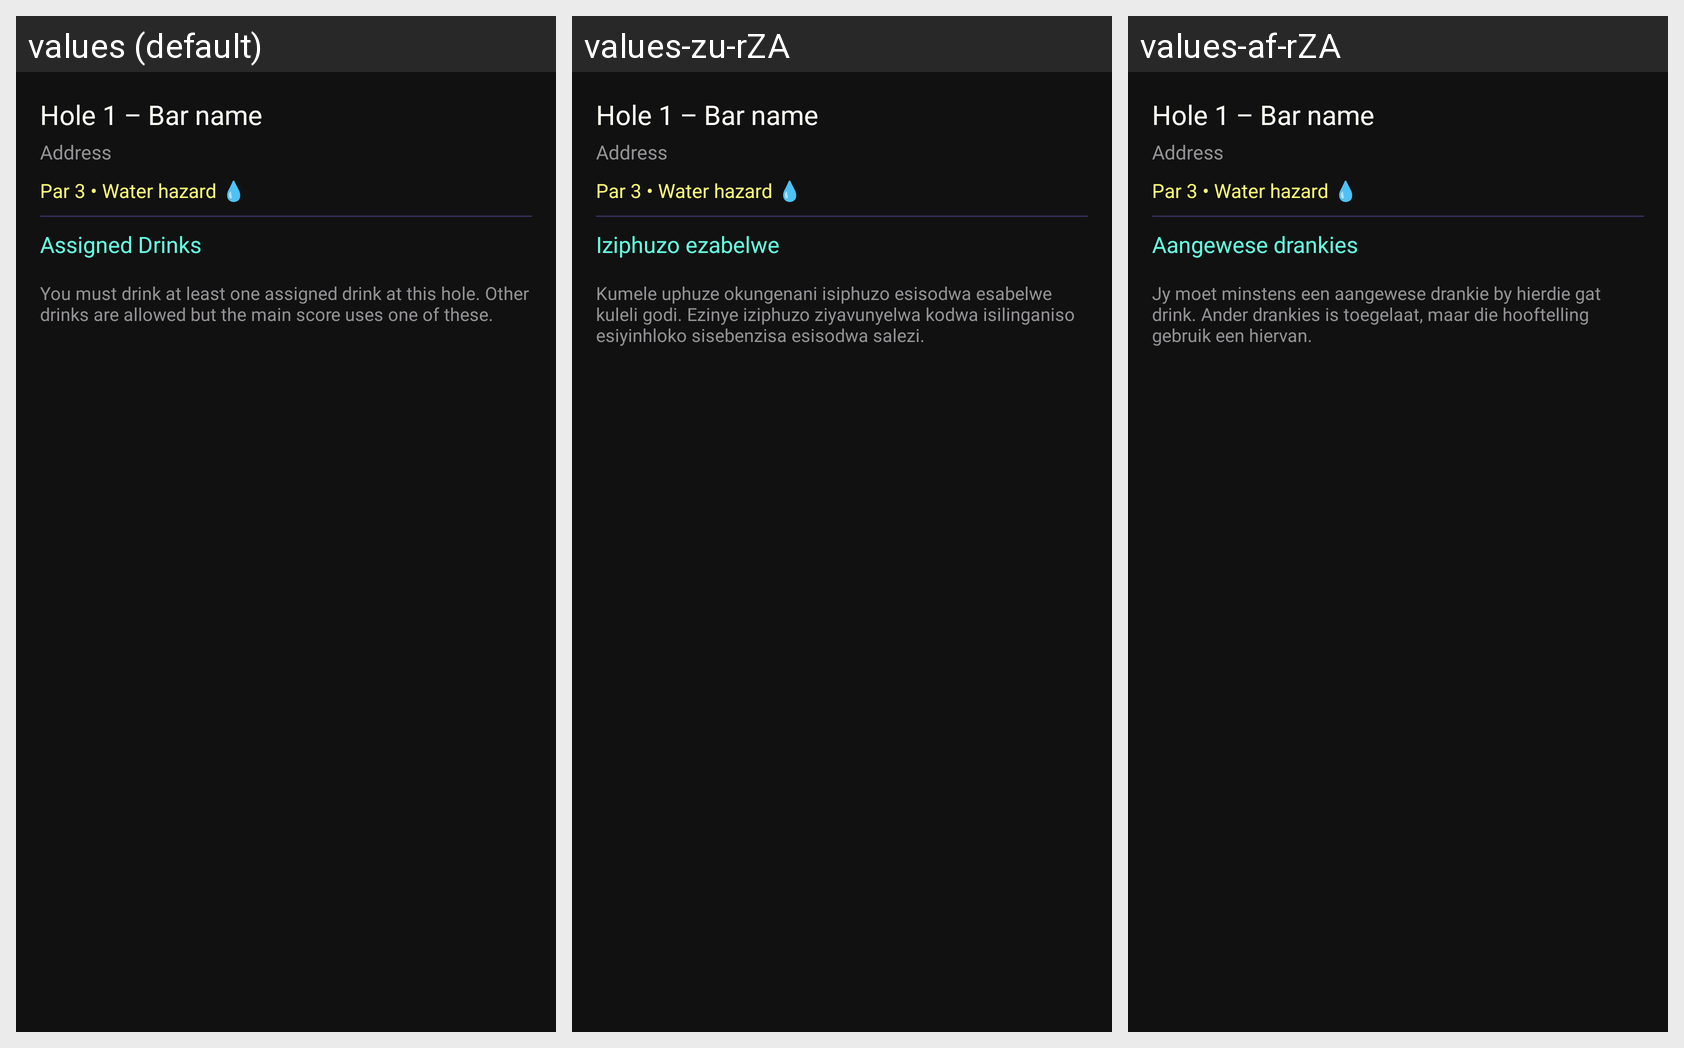

The Android screen above is rendered under several locales of the same app. Produce the string resources it draws, with the default and per-locale values.
Android screen res/layout/bottomsheet_pubgolf_hole_details.xml rendered under 3 locales, left to right: values (default), values-zu-rZA, values-af-rZA. Device: Nexus 5 (rendered at 1080×1920; each locale shown at half size, 540×960, under a caption strip naming it); theme Theme.Phuza.
Strings drawn on this screen, with the default value and each locale's value (text and hints the layout hard-codes, and strings that could not be matched under every locale, appear in the picture but are not listed):

assigned_drinks
  values: Assigned Drinks
  values-zu-rZA: Iziphuzo ezabelwe
  values-af-rZA: Aangewese drankies

details_bottom_sheet_hole
  values: You must drink at least one assigned drink at this hole. Other drinks are allowed but the main score uses one of these.
  values-zu-rZA: Kumele uphuze okungenani isiphuzo esisodwa esabelwe kuleli godi. Ezinye iziphuzo ziyavunyelwa kodwa isilinganiso esiyinhloko sisebenzisa esisodwa salezi.
  values-af-rZA: Jy moet minstens een aangewese drankie by hierdie gat drink. Ander drankies is toegelaat, maar die hooftelling gebruik een hiervan.
